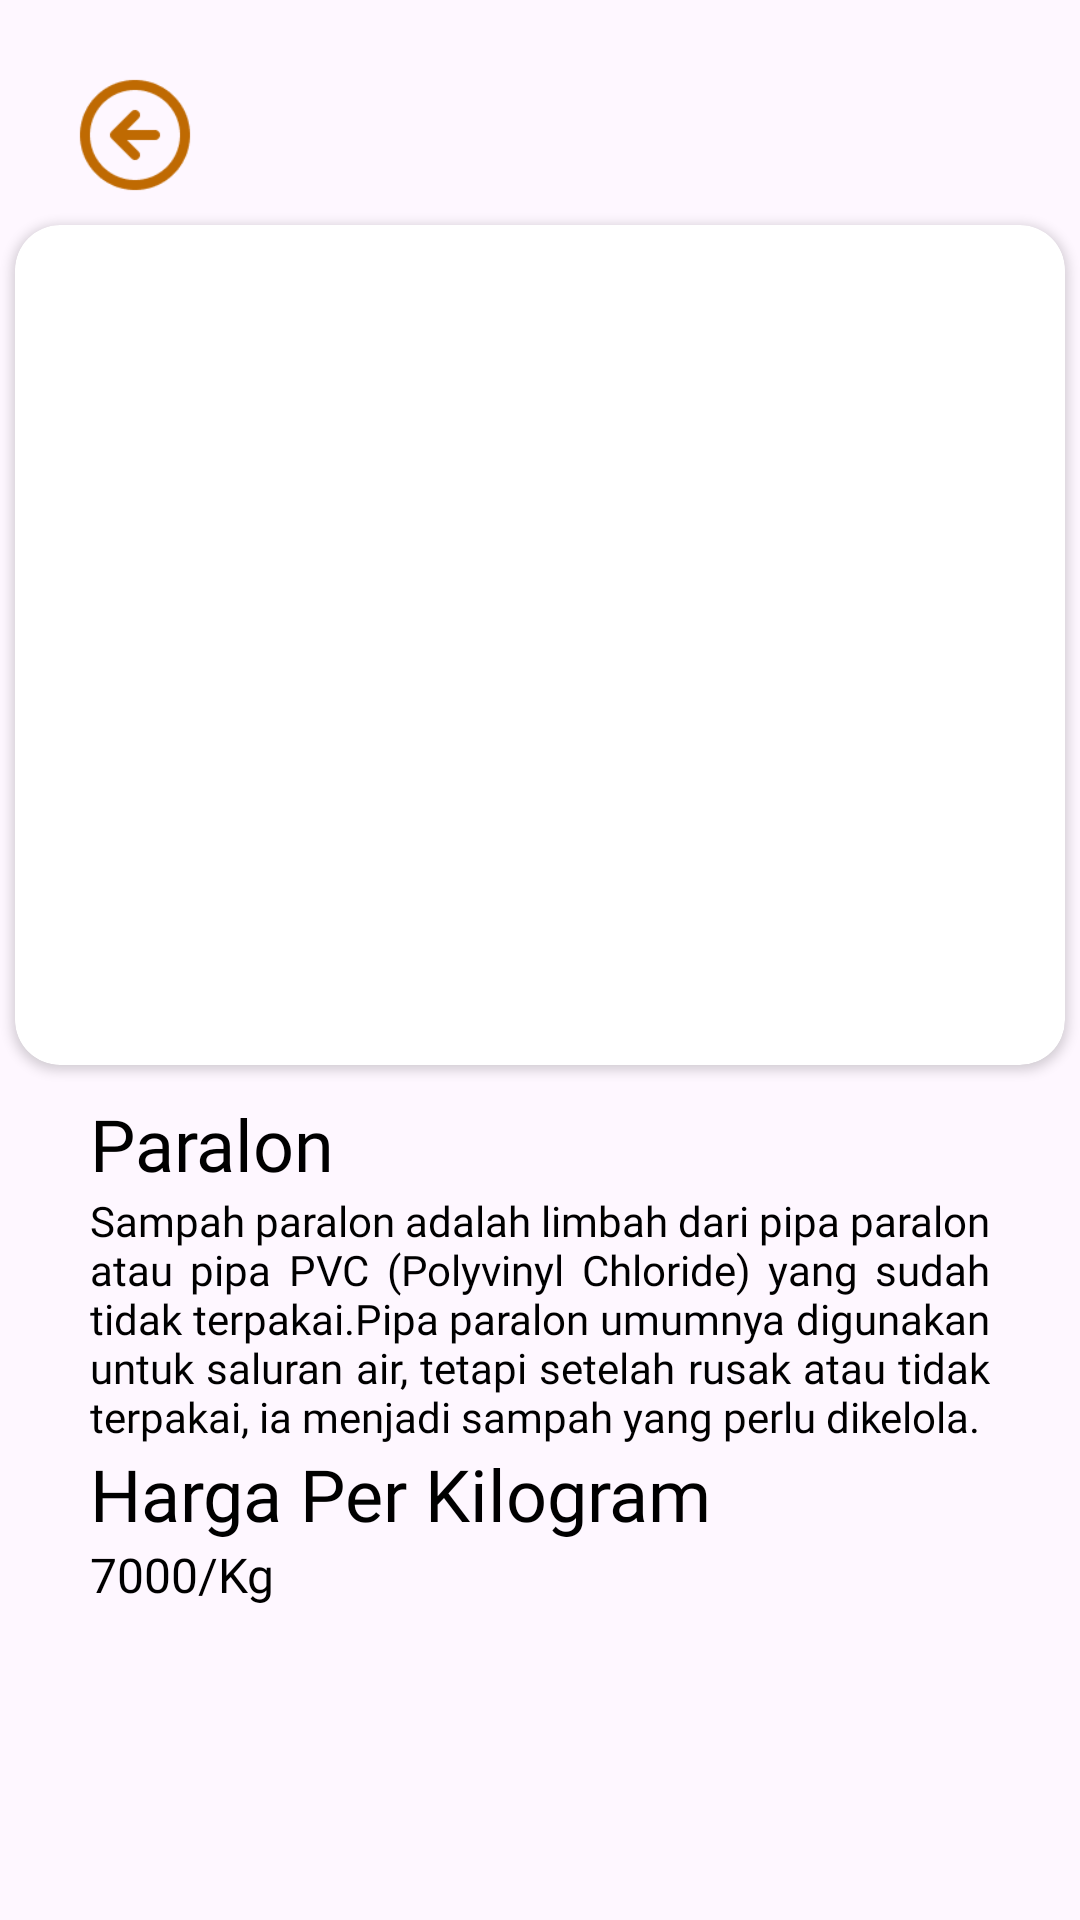

Here is an Android app screen rendered from its layout file. Give the layout XML and the strings, colors and styles it references.
<!-- AndroidManifest.xml: application theme Theme.BankSampah -->
<!-- res/layout/activity_detail_edukasi.xml -->
<?xml version="1.0" encoding="utf-8"?>
<androidx.constraintlayout.widget.ConstraintLayout xmlns:android="http://schemas.android.com/apk/res/android"
    xmlns:app="http://schemas.android.com/apk/res-auto"
    xmlns:tools="http://schemas.android.com/tools"
    android:id="@+id/main"
    android:layout_width="match_parent"
    android:layout_height="match_parent"
    tools:context=".ui.detail.DetailEdukasiActivity">

    <ImageView
        android:id="@+id/btn_back"
        android:layout_width="40dp"
        android:layout_height="40dp"
        android:layout_marginStart="25dp"
        android:layout_marginTop="25dp"
        android:src="@drawable/back"
        app:layout_constraintStart_toStartOf="parent"
        app:layout_constraintTop_toTopOf="parent" />

    <androidx.cardview.widget.CardView
        android:id="@+id/cardView5"
        android:layout_width="350dp"
        android:layout_height="280dp"
        android:layout_marginTop="10dp"
        app:cardCornerRadius="15dp"
        app:layout_constraintEnd_toEndOf="parent"
        app:layout_constraintStart_toStartOf="parent"
        app:layout_constraintTop_toBottomOf="@+id/btn_back">

        <androidx.constraintlayout.widget.ConstraintLayout
            android:layout_width="match_parent"
            android:layout_height="match_parent">

            <ImageView
                android:id="@+id/iv_sampah"
                android:scaleType="fitXY"
                android:layout_width="match_parent"
                android:layout_height="match_parent"
                android:src="@drawable/paralon" />
        </androidx.constraintlayout.widget.ConstraintLayout>
    </androidx.cardview.widget.CardView>

    <TextView
        android:id="@+id/tv_sampah"
        android:layout_width="wrap_content"
        android:layout_height="wrap_content"
        android:fontFamily="@font/poppins_medium"
        android:text="Paralon"
        android:layout_marginStart="25dp"
        android:textColor="@color/black"
        android:textSize="24dp"
        android:layout_marginTop="10dp"
        app:layout_constraintStart_toStartOf="@+id/cardView5"
        app:layout_constraintTop_toBottomOf="@+id/cardView5" />

    <TextView
        android:id="@+id/tv_detailSampah"
        android:layout_width="0dp"
        android:layout_height="wrap_content"
        android:layout_marginEnd="25dp"
        android:justificationMode="inter_word"
        android:fontFamily="@font/poppins_regular"
        android:text="Sampah paralon adalah limbah dari pipa paralon atau pipa PVC (Polyvinyl Chloride) yang sudah tidak terpakai.Pipa paralon umumnya digunakan untuk saluran air, tetapi setelah rusak atau tidak terpakai, ia menjadi sampah yang perlu dikelola."
        android:textColor="@color/black"
        android:textSize="14dp"
        app:layout_constraintEnd_toEndOf="@+id/cardView5"
        app:layout_constraintStart_toStartOf="@+id/tv_sampah"
        app:layout_constraintTop_toBottomOf="@+id/tv_sampah" />

    <TextView
        android:id="@+id/textView14"
        android:layout_width="wrap_content"
        android:layout_height="wrap_content"
        android:fontFamily="@font/poppins_medium"
        android:text="Harga Per Kilogram"
        android:textColor="@color/black"
        android:textSize="24dp"
        app:layout_constraintStart_toStartOf="@+id/tv_detailSampah"
        app:layout_constraintTop_toBottomOf="@+id/tv_detailSampah" />

    <TextView
        android:id="@+id/tv_harga"
        android:layout_width="wrap_content"
        android:layout_height="wrap_content"
        android:fontFamily="@font/poppins_medium"
        android:text="7000/Kg"
        android:textColor="@color/black"
        android:textSize="16dp"
        app:layout_constraintStart_toStartOf="@+id/tv_detailSampah"
        app:layout_constraintTop_toBottomOf="@+id/textView14" />
</androidx.constraintlayout.widget.ConstraintLayout>
<!-- resources referenced by this layout -->
<resources>
  <color name="black">#FF000000</color>
  <!-- drawable back: png bitmap (drawable, 1801 bytes) -->
  <style name="Theme.BankSampah" parent="Theme.MaterialComponents.DayNight.NoActionBar">
          
          <item name="colorPrimary">@color/purple_500</item>
          <item name="colorPrimaryVariant">@color/purple_700</item>
          <item name="colorOnPrimary">@color/white</item>
          
          <item name="colorSecondary">@color/teal_200</item>
          <item name="colorSecondaryVariant">@color/teal_700</item>
          <item name="colorOnSecondary">@color/black</item>
          
          <item name="android:statusBarColor">?attr/colorPrimaryVariant</item>
          
      </style>
  <color name="purple_500">#FF6200EE</color>
  <color name="purple_700">#FF3700B3</color>
  <color name="white">#FFFFFFFF</color>
  <color name="teal_200">#FF03DAC5</color>
  <color name="teal_700">#FF018786</color>
</resources>
